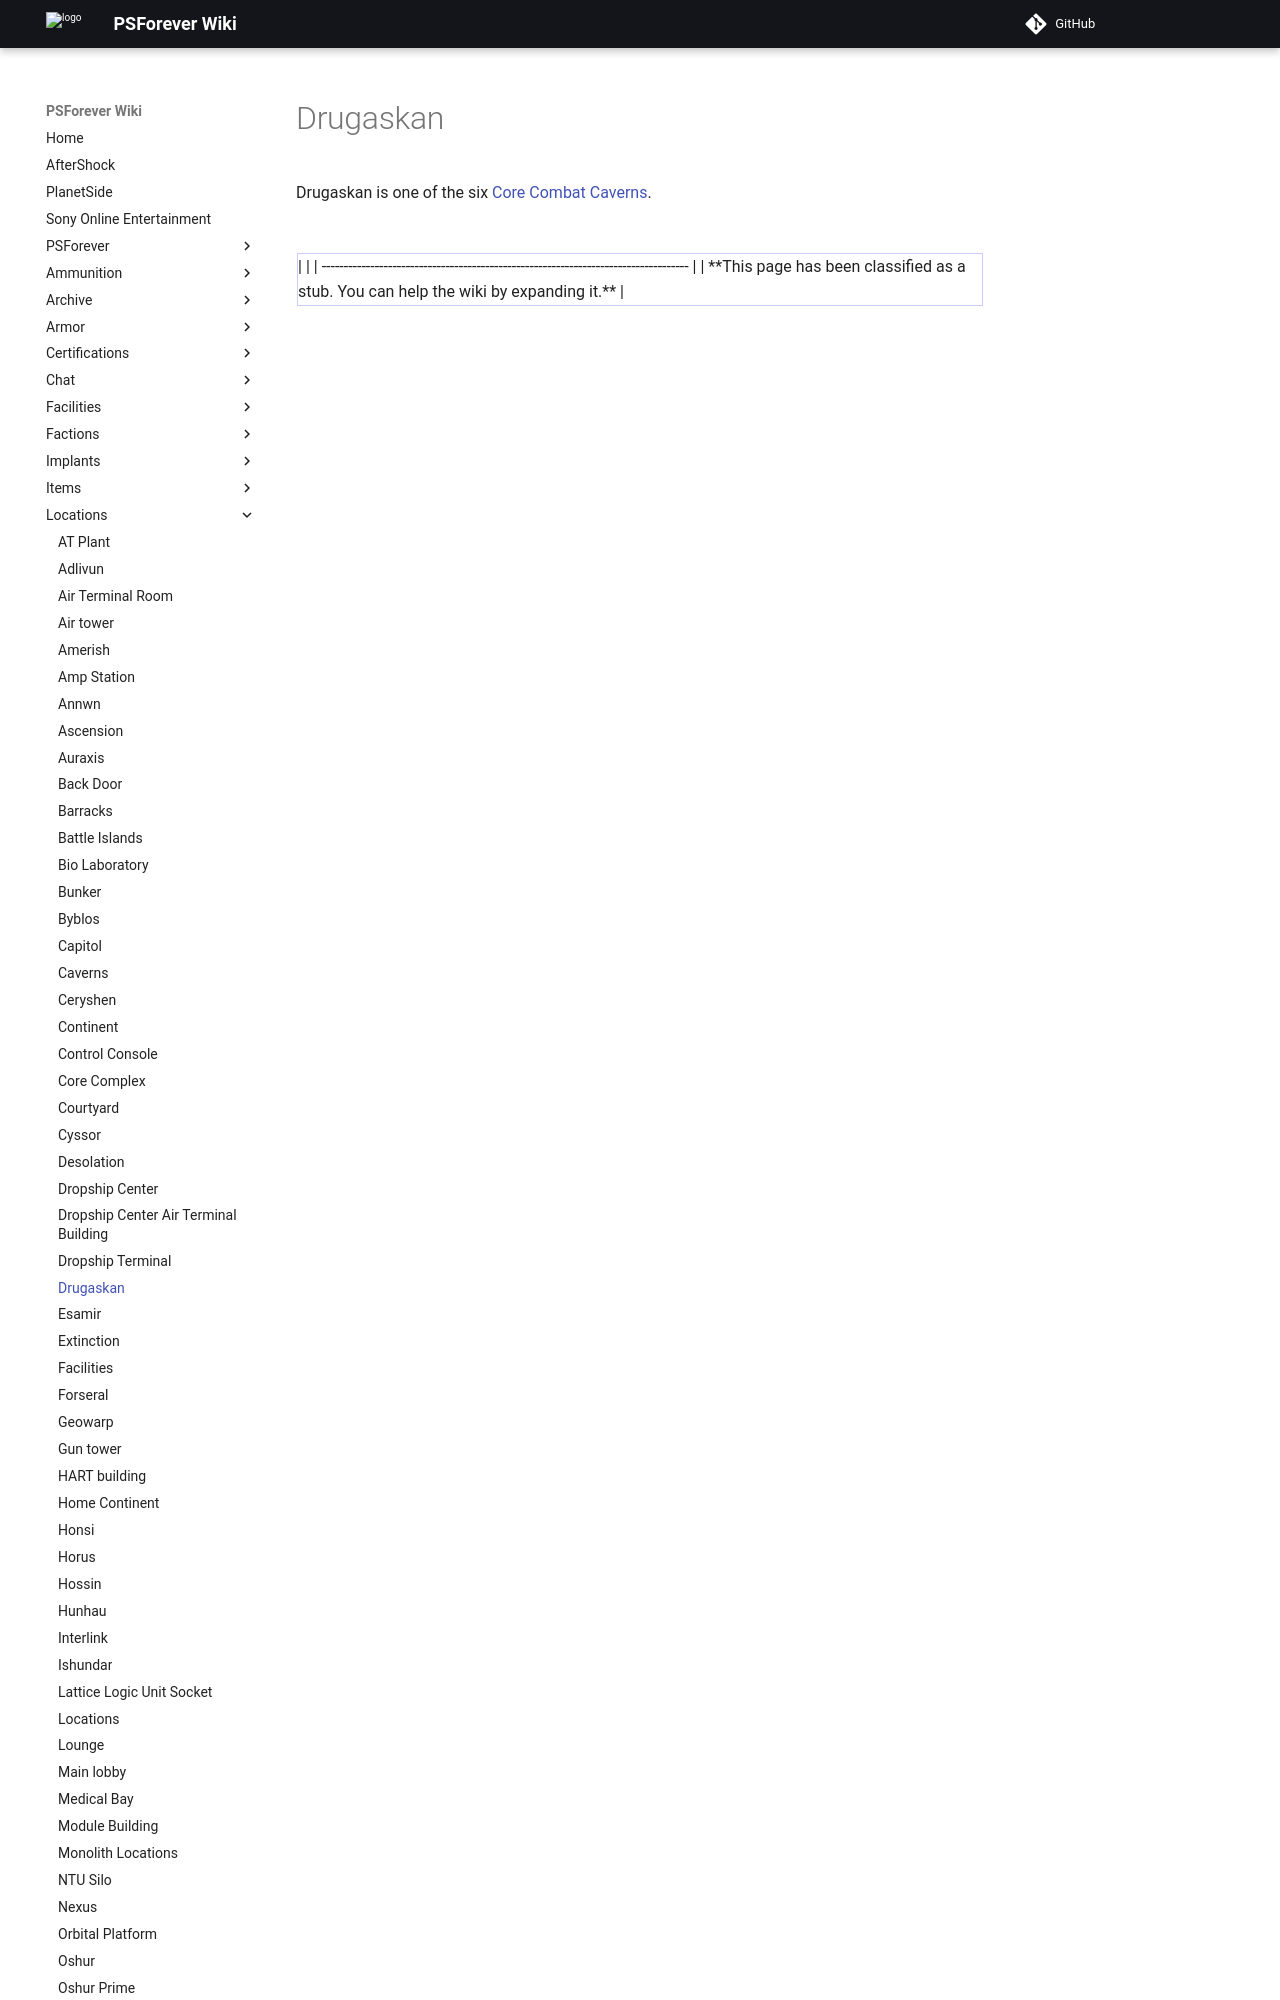

repository: psforever/wiki · page: locations/Drugaskan/index.html · generator: mkdocs

# Drugaskan

![](../images/Drugaskan.jpg){ class="figure" }

![](../images/DrugaskanMap.jpg){ class="figure" }

Drugaskan is one of the six [Core Combat](../items/Core_Combat.md)
[Caverns](Caverns.md).

<div style="float: left; border:solid #CCCCFF 1px; margin: 1px;">
